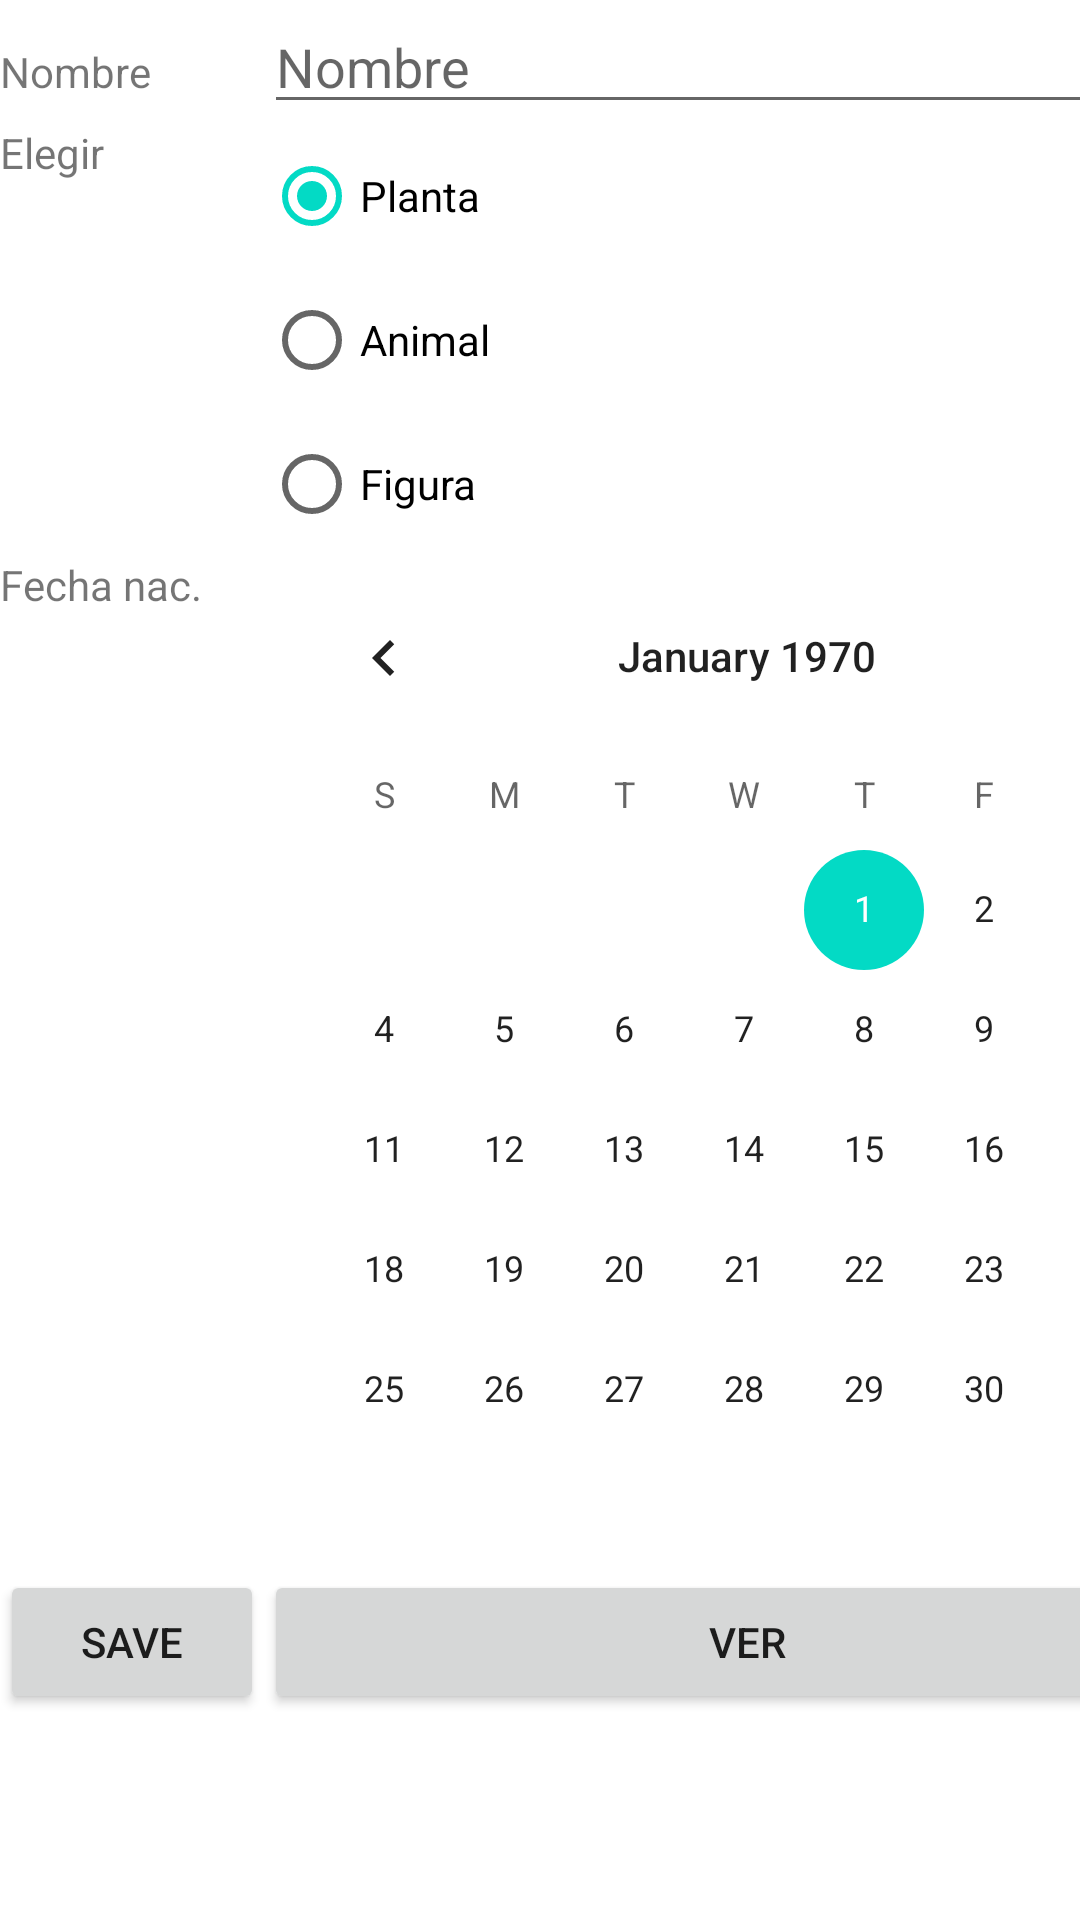

Write the Android layout XML for this screen, with the resource values it uses.
<!-- AndroidManifest.xml: application theme Theme.DADM_ProyectoTema4 -->
<!-- res/layout/activity_shared_preferences.xml -->
<?xml version="1.0" encoding="utf-8"?>
<androidx.constraintlayout.widget.ConstraintLayout xmlns:android="http://schemas.android.com/apk/res/android"
    xmlns:app="http://schemas.android.com/apk/res-auto"
    xmlns:tools="http://schemas.android.com/tools"
    android:layout_width="match_parent"
    android:layout_height="match_parent"
    tools:context=".ActivitySharedPreferences">

    <LinearLayout
        android:layout_width="match_parent"
        android:layout_height="match_parent"
        android:orientation="horizontal">

        <TableLayout
            android:layout_width="match_parent"
            android:layout_height="match_parent">

            <TableRow
                android:layout_width="match_parent"
                android:layout_height="match_parent" >

                <TextView
                    android:id="@+id/textViewNombre"
                    android:layout_width="wrap_content"
                    android:layout_height="wrap_content"
                    android:text="Nombre" />

                <EditText
                    android:id="@+id/editTextNombre"
                    android:layout_width="wrap_content"
                    android:layout_height="wrap_content"
                    android:ems="10"
                    android:hint="Nombre"
                    android:inputType="textPersonName" />
            </TableRow>

            <TableRow
                android:layout_width="match_parent"
                android:layout_height="match_parent" >

                <TextView
                    android:id="@+id/textViewElegir"
                    android:layout_width="wrap_content"
                    android:layout_height="wrap_content"
                    android:text="Elegir" />

                <RadioGroup
                    android:layout_width="wrap_content"
                    android:layout_height="wrap_content" >

                    <RadioButton
                        android:id="@+id/radioButtonPlanta"
                        android:layout_width="match_parent"
                        android:layout_height="wrap_content"
                        android:checked="true"
                        android:text="Planta" />

                    <RadioButton
                        android:id="@+id/radioButtonAnimal"
                        android:layout_width="match_parent"
                        android:layout_height="wrap_content"
                        android:text="Animal" />

                    <RadioButton
                        android:id="@+id/radioButtonFigura"
                        android:layout_width="match_parent"
                        android:layout_height="wrap_content"
                        android:text="Figura" />
                </RadioGroup>
            </TableRow>

            <TableRow
                android:layout_width="match_parent"
                android:layout_height="match_parent" >

                <TextView
                    android:id="@+id/textView3"
                    android:layout_width="wrap_content"
                    android:layout_height="wrap_content"
                    android:text="Fecha nac." />

                <CalendarView
                    android:id="@+id/calendarView"
                    android:layout_width="322dp"
                    android:layout_height="wrap_content" />
            </TableRow>

            <TableRow
                android:layout_width="match_parent"
                android:layout_height="match_parent" >

                <Button
                    android:id="@+id/btnSave"
                    android:layout_width="wrap_content"
                    android:layout_height="wrap_content"
                    android:text="Save" />

                <Button
                    android:id="@+id/btnVer"
                    android:layout_width="wrap_content"
                    android:layout_height="wrap_content"
                    android:text="Ver" />
            </TableRow>

        </TableLayout>
    </LinearLayout>

</androidx.constraintlayout.widget.ConstraintLayout>
<!-- resources referenced by this layout -->
<resources>
  <style name="Theme.DADM_ProyectoTema4" parent="Theme.MaterialComponents.DayNight.DarkActionBar">
          
          <item name="colorPrimary">@color/purple_500</item>
          <item name="colorPrimaryVariant">@color/purple_700</item>
          <item name="colorOnPrimary">@color/white</item>
          
          <item name="colorSecondary">@color/teal_200</item>
          <item name="colorSecondaryVariant">@color/teal_700</item>
          <item name="colorOnSecondary">@color/black</item>
          
          <item name="android:statusBarColor" tools:targetApi="l">?attr/colorPrimaryVariant</item>
          
      </style>
  <!-- not gathered from this repository: default colours our renderer supplied (Android Studio template values) -->
  <color name="purple_500">#FF6200EE</color>
  <color name="purple_700">#FF3700B3</color>
  <color name="teal_200">#FF03DAC5</color>
  <color name="teal_700">#FF018786</color>
  <color name="black">#FF000000</color>
  <color name="white">#FFFFFFFF</color>
</resources>
